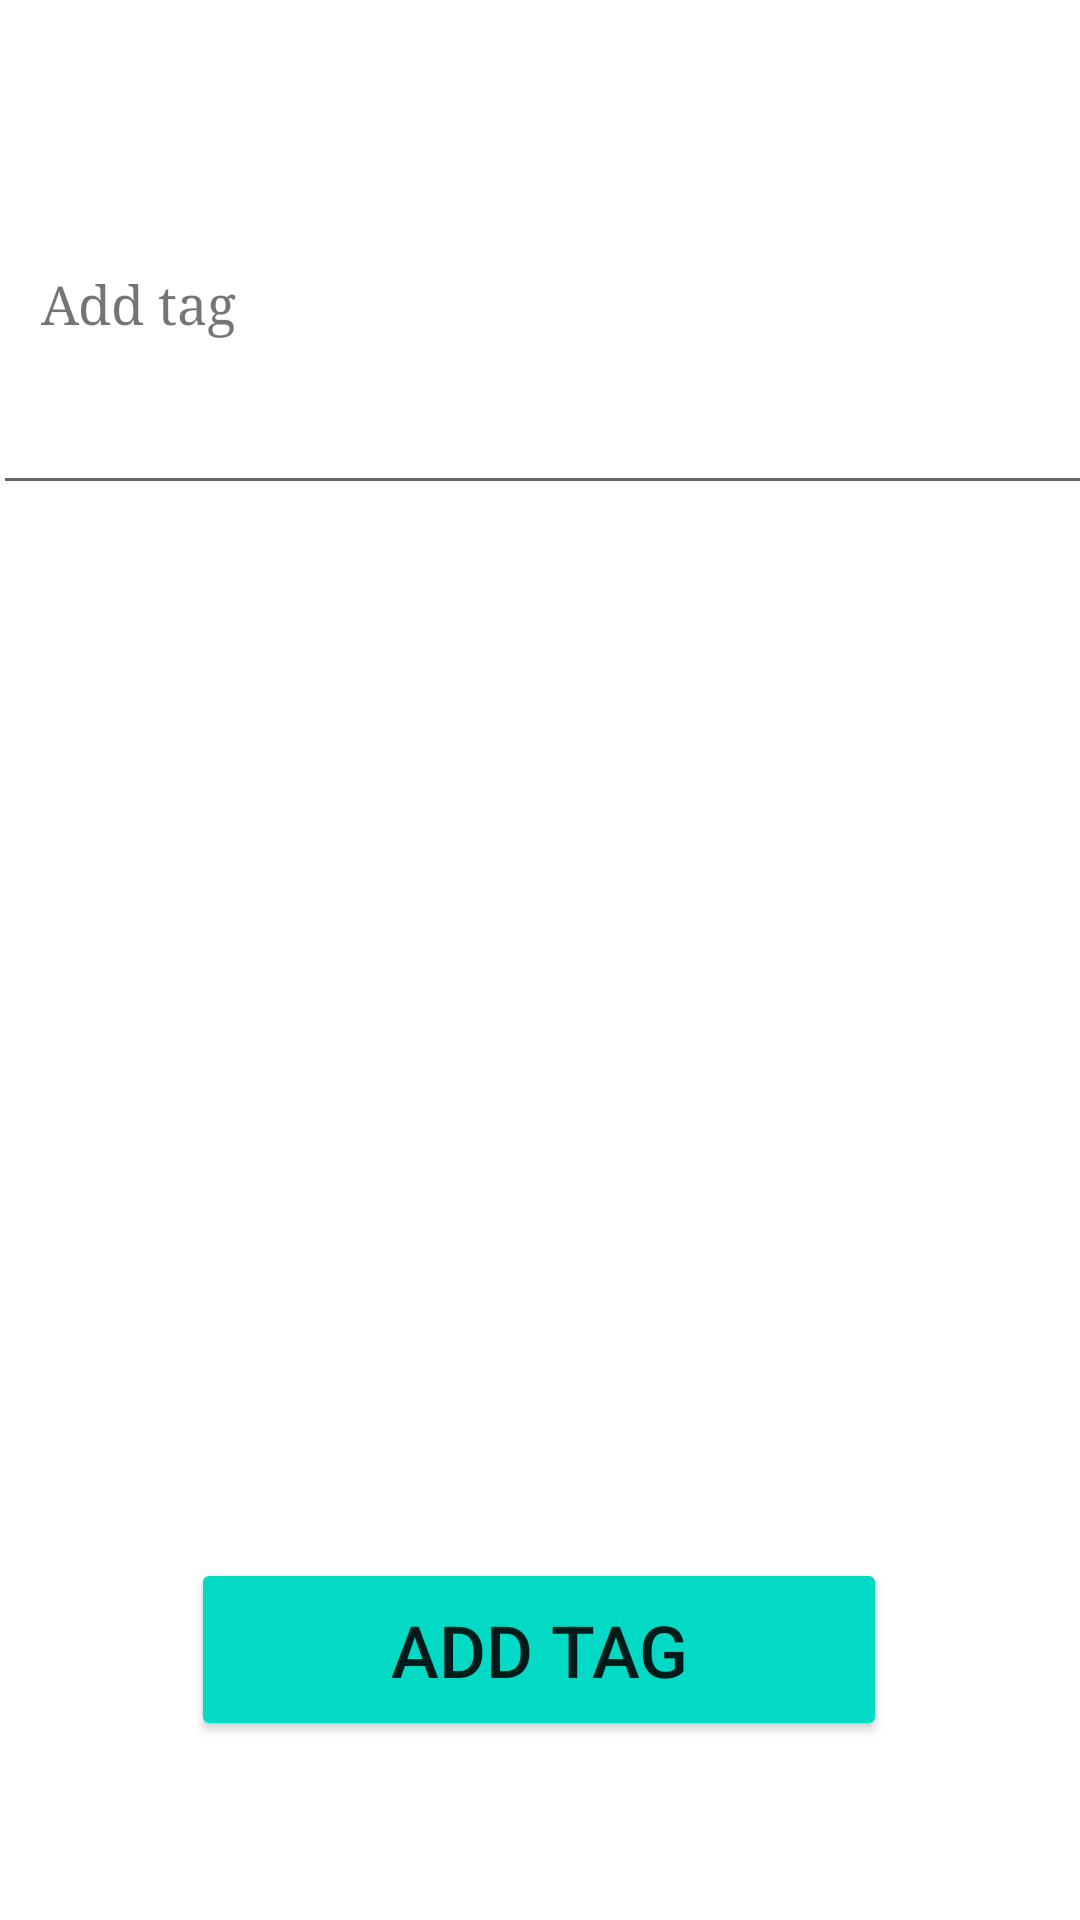

Produce the Android XML layout that renders to this screen, including the resource entries it uses.
<!-- AndroidManifest.xml: application theme Theme.WhatchaDoin -->
<!-- res/layout/activity_add_tag.xml -->
<?xml version="1.0" encoding="utf-8"?>
<androidx.constraintlayout.widget.ConstraintLayout xmlns:android="http://schemas.android.com/apk/res/android"
    xmlns:app="http://schemas.android.com/apk/res-auto"
    xmlns:tools="http://schemas.android.com/tools"
    android:layout_width="match_parent"
    android:layout_height="match_parent"
    tools:context=".ui.tag.AddTagActivity">

    <TextView
        android:id="@+id/tvTag"
        android:layout_width="wrap_content"
        android:layout_height="wrap_content"
        android:fontFamily="serif"
        android:text="Add tag"
        android:textSize="18sp"
        app:layout_constraintBottom_toBottomOf="parent"
        app:layout_constraintEnd_toEndOf="parent"
        app:layout_constraintHorizontal_bias="0.046"
        app:layout_constraintStart_toStartOf="parent"
        app:layout_constraintTop_toTopOf="parent"
        app:layout_constraintVertical_bias="0.145" />

    <Button
        android:id="@+id/btnAdd"
        android:layout_width="232dp"
        android:layout_height="61dp"
        android:text="Add tag"
        android:textSize="24sp"
        app:backgroundTint="?android:attr/textColorLink"
        app:layout_constraintBottom_toBottomOf="parent"
        app:layout_constraintEnd_toEndOf="parent"
        app:layout_constraintHorizontal_bias="0.497"
        app:layout_constraintStart_toStartOf="parent"
        app:layout_constraintTop_toTopOf="parent"
        app:layout_constraintVertical_bias="0.897" />

    <EditText
        android:id="@+id/txtTagname"
        android:layout_width="368dp"
        android:layout_height="43dp"
        android:ems="10"
        android:inputType="textPersonName"
        app:layout_constraintBottom_toBottomOf="parent"
        app:layout_constraintEnd_toEndOf="parent"
        app:layout_constraintHorizontal_bias="0.372"
        app:layout_constraintStart_toStartOf="parent"
        app:layout_constraintTop_toTopOf="parent"
        app:layout_constraintVertical_bias="0.21" />
</androidx.constraintlayout.widget.ConstraintLayout>
<!-- resources referenced by this layout -->
<resources>
  <style name="Theme.WhatchaDoin" parent="Theme.MaterialComponents.DayNight.DarkActionBar">
          
          <item name="colorPrimary">@color/purple_500</item>
          <item name="colorPrimaryVariant">@color/purple_700</item>
          <item name="colorOnPrimary">@color/white</item>
          
          <item name="colorSecondary">@color/teal_200</item>
          <item name="colorSecondaryVariant">@color/teal_700</item>
          <item name="colorOnSecondary">@color/black</item>
          
          <item name="android:statusBarColor" tools:targetApi="l">@color/black</item>
          
      </style>
  <color name="purple_500">#5F87E7</color>
  <color name="purple_700">#FF3700B3</color>
  <color name="white">#FFFFFFFF</color>
  <color name="teal_200">#FF03DAC5</color>
  <color name="teal_700">#FF018786</color>
  <color name="black">#FF000000</color>
</resources>
